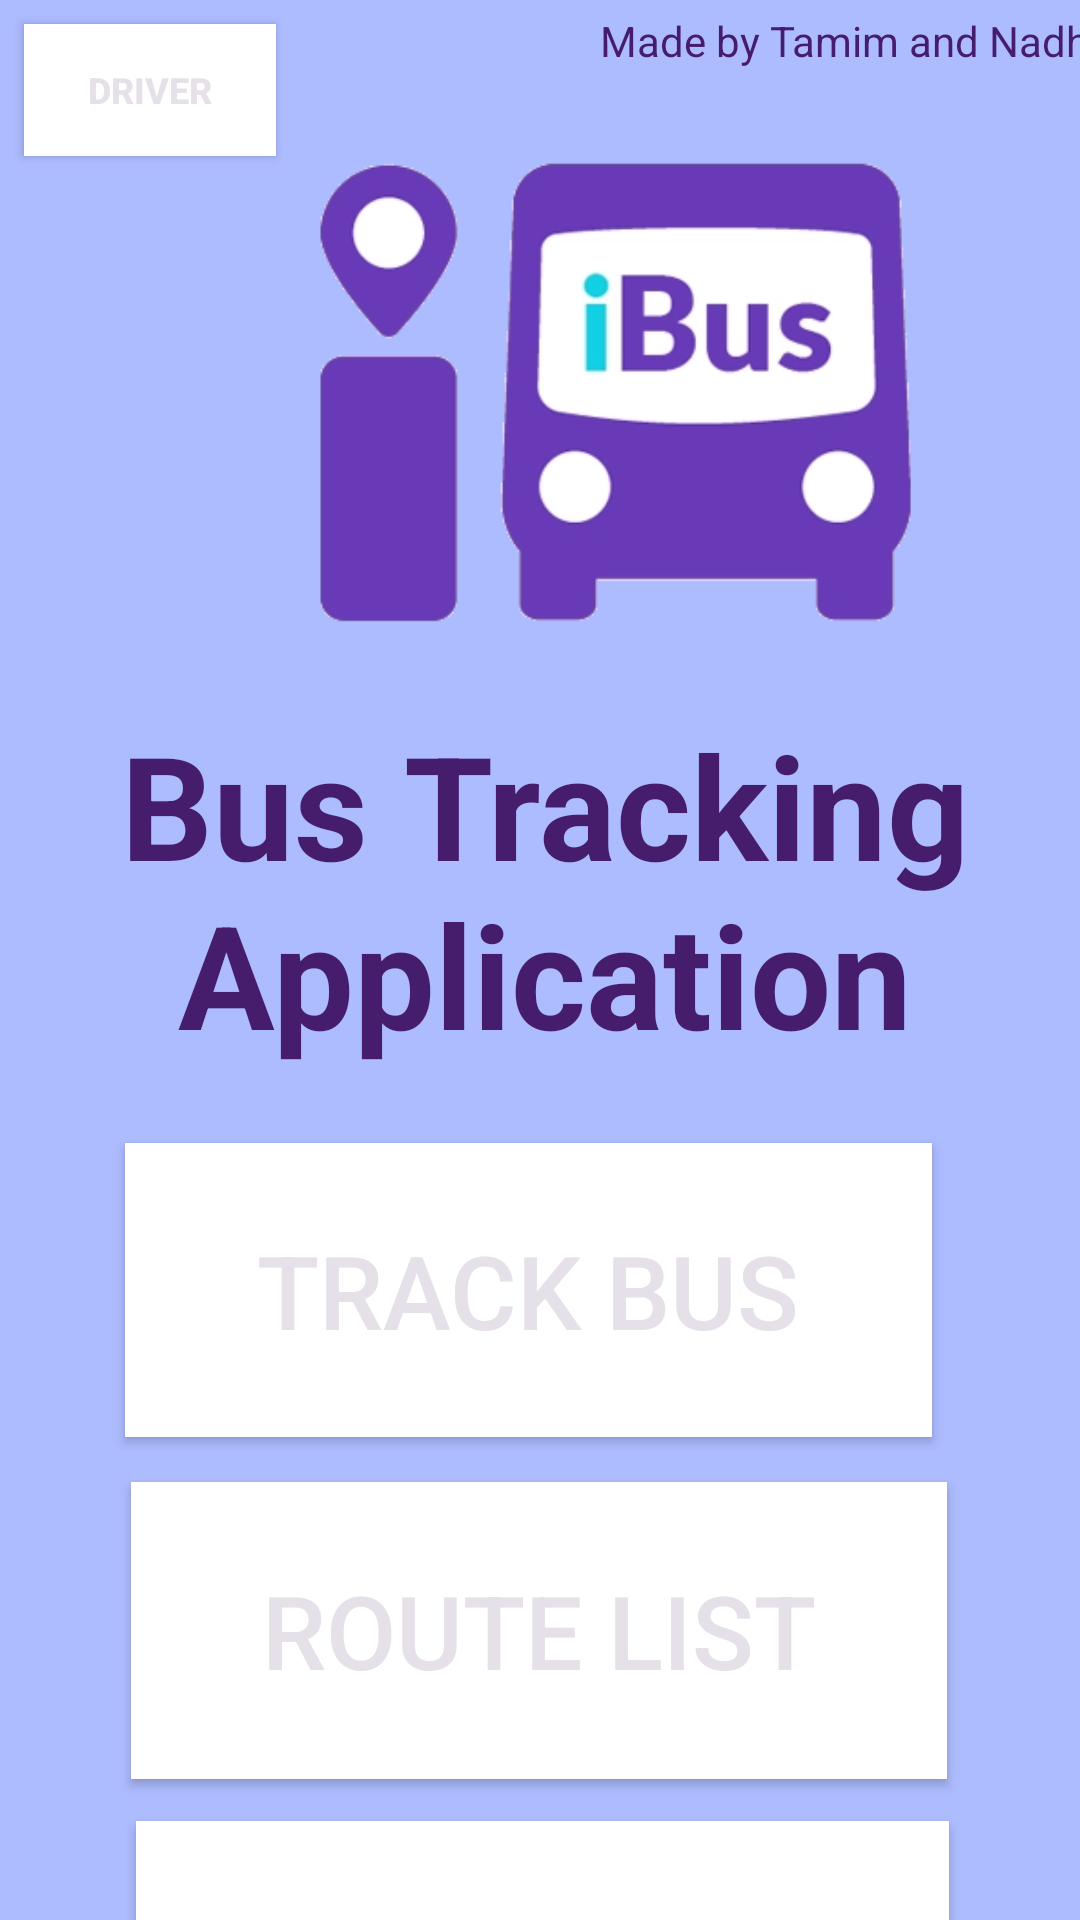

Layout XML and referenced resources for this Android screen:
<!-- AndroidManifest.xml: application theme Theme.BusTracking -->
<!-- res/layout/activity_main.xml -->
<?xml version="1.0" encoding="utf-8"?>
<androidx.constraintlayout.widget.ConstraintLayout xmlns:android="http://schemas.android.com/apk/res/android"
    xmlns:app="http://schemas.android.com/apk/res-auto"
    xmlns:tools="http://schemas.android.com/tools"
    android:layout_width="match_parent"
    android:layout_height="match_parent"
    android:background="#ADBBFF"
    tools:context=".MainActivity" >

    <Button
        android:id="@+id/routelist"
        style="@style/Widget.AppCompat.Button.Colored"
        android:layout_width="272dp"
        android:layout_height="99dp"
        android:layout_marginStart="90dp"
        android:layout_marginTop="15dp"
        android:layout_marginEnd="91dp"
        android:background="#FFFFFF"
        android:text="ROUTE LIST"
        android:textSize="34sp"
        app:layout_constraintEnd_toEndOf="parent"
        app:layout_constraintStart_toStartOf="parent"
        app:layout_constraintTop_toBottomOf="@+id/btn1" />

    <Button
        android:id="@+id/driverinfo"
        style="@style/Widget.AppCompat.Button.Colored"
        android:layout_width="271dp"
        android:layout_height="103dp"
        android:layout_marginStart="90dp"
        android:layout_marginTop="14dp"
        android:layout_marginEnd="91dp"
        android:layout_marginBottom="15dp"
        android:background="#FFFFFF"
        android:text="DRIVER INFO"
        android:textSize="34sp"
        app:layout_constraintBottom_toBottomOf="parent"
        app:layout_constraintEnd_toEndOf="parent"
        app:layout_constraintHorizontal_bias="0.487"
        app:layout_constraintStart_toStartOf="parent"
        app:layout_constraintTop_toBottomOf="@+id/routelist"
        app:layout_constraintVertical_bias="0.0" />

    <Button
        android:id="@+id/btn1"
        style="@style/Widget.AppCompat.Button.Colored"
        android:layout_width="269dp"
        android:layout_height="98dp"
        android:layout_marginStart="90dp"
        android:layout_marginTop="20dp"
        android:layout_marginEnd="91dp"
        android:background="#FFFFFF"
        android:text="TRACK BUS"
        android:textSize="34sp"
        app:layout_constraintEnd_toEndOf="parent"
        app:layout_constraintHorizontal_bias="0.538"
        app:layout_constraintStart_toStartOf="parent"
        app:layout_constraintTop_toBottomOf="@+id/textView" />

    <Button
        android:id="@+id/add"
        style="@style/Widget.AppCompat.Button.Colored"
        android:layout_width="84dp"
        android:layout_height="44dp"
        android:layout_marginStart="8dp"
        android:layout_marginTop="8dp"
        android:background="#FFFFFF"
        android:paddingLeft="8dp"
        android:paddingRight="8dp"
        android:text="DRIVER"
        android:textSize="12sp"
        android:textStyle="bold"
        app:layout_constraintStart_toStartOf="parent"
        app:layout_constraintTop_toTopOf="parent" />

    <ImageView
        android:id="@+id/imageView"
        android:layout_width="207dp"
        android:layout_height="200dp"
        android:layout_marginStart="102dp"
        android:layout_marginTop="32dp"
        android:layout_marginEnd="102dp"
        app:layout_constraintEnd_toEndOf="parent"
        app:layout_constraintHorizontal_bias="0.0"
        app:layout_constraintStart_toStartOf="parent"
        app:layout_constraintTop_toTopOf="parent"
        app:srcCompat="@drawable/ibus_logo" />

    <TextView
        android:id="@+id/textView"
        android:layout_width="399dp"
        android:layout_height="125dp"
        android:layout_marginStart="17dp"
        android:layout_marginTop="4dp"
        android:layout_marginEnd="18dp"
        android:text="Bus Tracking Application"
        android:textAlignment="center"
        android:textColor="#451D6C"
        android:textSize="48sp"
        android:textStyle="bold"
        app:layout_constraintEnd_toEndOf="parent"
        app:layout_constraintHorizontal_bias="0.478"
        app:layout_constraintStart_toStartOf="parent"
        app:layout_constraintTop_toBottomOf="@+id/imageView" />

    <TextView
        android:id="@+id/textView2"
        android:layout_width="wrap_content"
        android:layout_height="wrap_content"
        android:layout_marginStart="200dp"
        android:layout_marginTop="4dp"
        android:layout_marginEnd="32dp"
        android:text="Made by Tamim and Nadheef"
        android:textColor="#451D6C"
        app:layout_constraintEnd_toEndOf="parent"
        app:layout_constraintHorizontal_bias="0.0"
        app:layout_constraintStart_toStartOf="parent"
        app:layout_constraintTop_toTopOf="parent" />
</androidx.constraintlayout.widget.ConstraintLayout>
<!-- resources referenced by this layout -->
<resources>
  <!-- drawable ibus_logo: png bitmap (drawable, 38796 bytes) -->
  <style name="Theme.BusTracking" parent="Base.Theme.BusTracking" />
  <style name="Base.Theme.BusTracking" parent="Theme.Material3.DayNight.NoActionBar">
          
          
      </style>
</resources>
